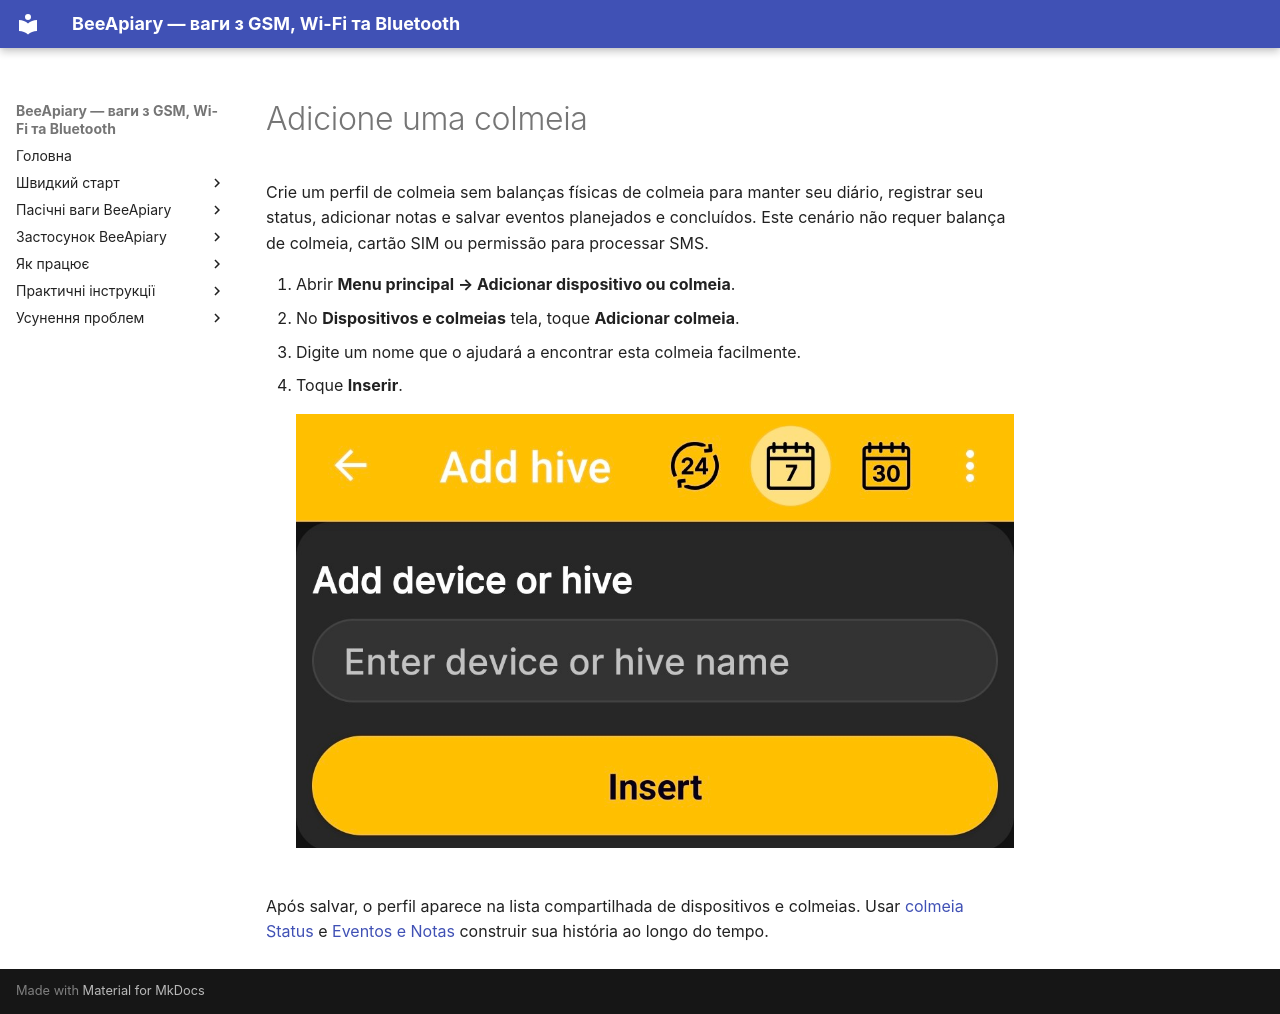

repository: Ivan-Bdgilko/BeeApiary_Docs · page: pt-BR/app/add-hive/index.html · generator: mkdocs

# Adicione uma colmeia

Crie um perfil de colmeia sem balanças físicas de colmeia para manter seu diário, registrar seu status, adicionar notas e salvar eventos planejados e concluídos. Este cenário não requer balança de colmeia, cartão SIM ou permissão para processar SMS.

1. Abrir **Menu principal → Adicionar dispositivo ou colmeia**.
2. No **Dispositivos e colmeias** tela, toque **Adicionar colmeia**.
3. Digite um nome que o ajudará a encontrar esta colmeia facilmente.
4. Toque **Inserir**.

    ![Formulário para adicionar um perfil de colmeia sem balança de colmeia](../../assets/en/app/add-hive/add-hive-form.jpg){ .doc-screenshot }

Após salvar, o perfil aparece na lista compartilhada de dispositivos e colmeias. Usar [colmeia Status](hive-state.md) e [Eventos e Notas](events-and-notes.md) construir sua história ao longo do tempo.
